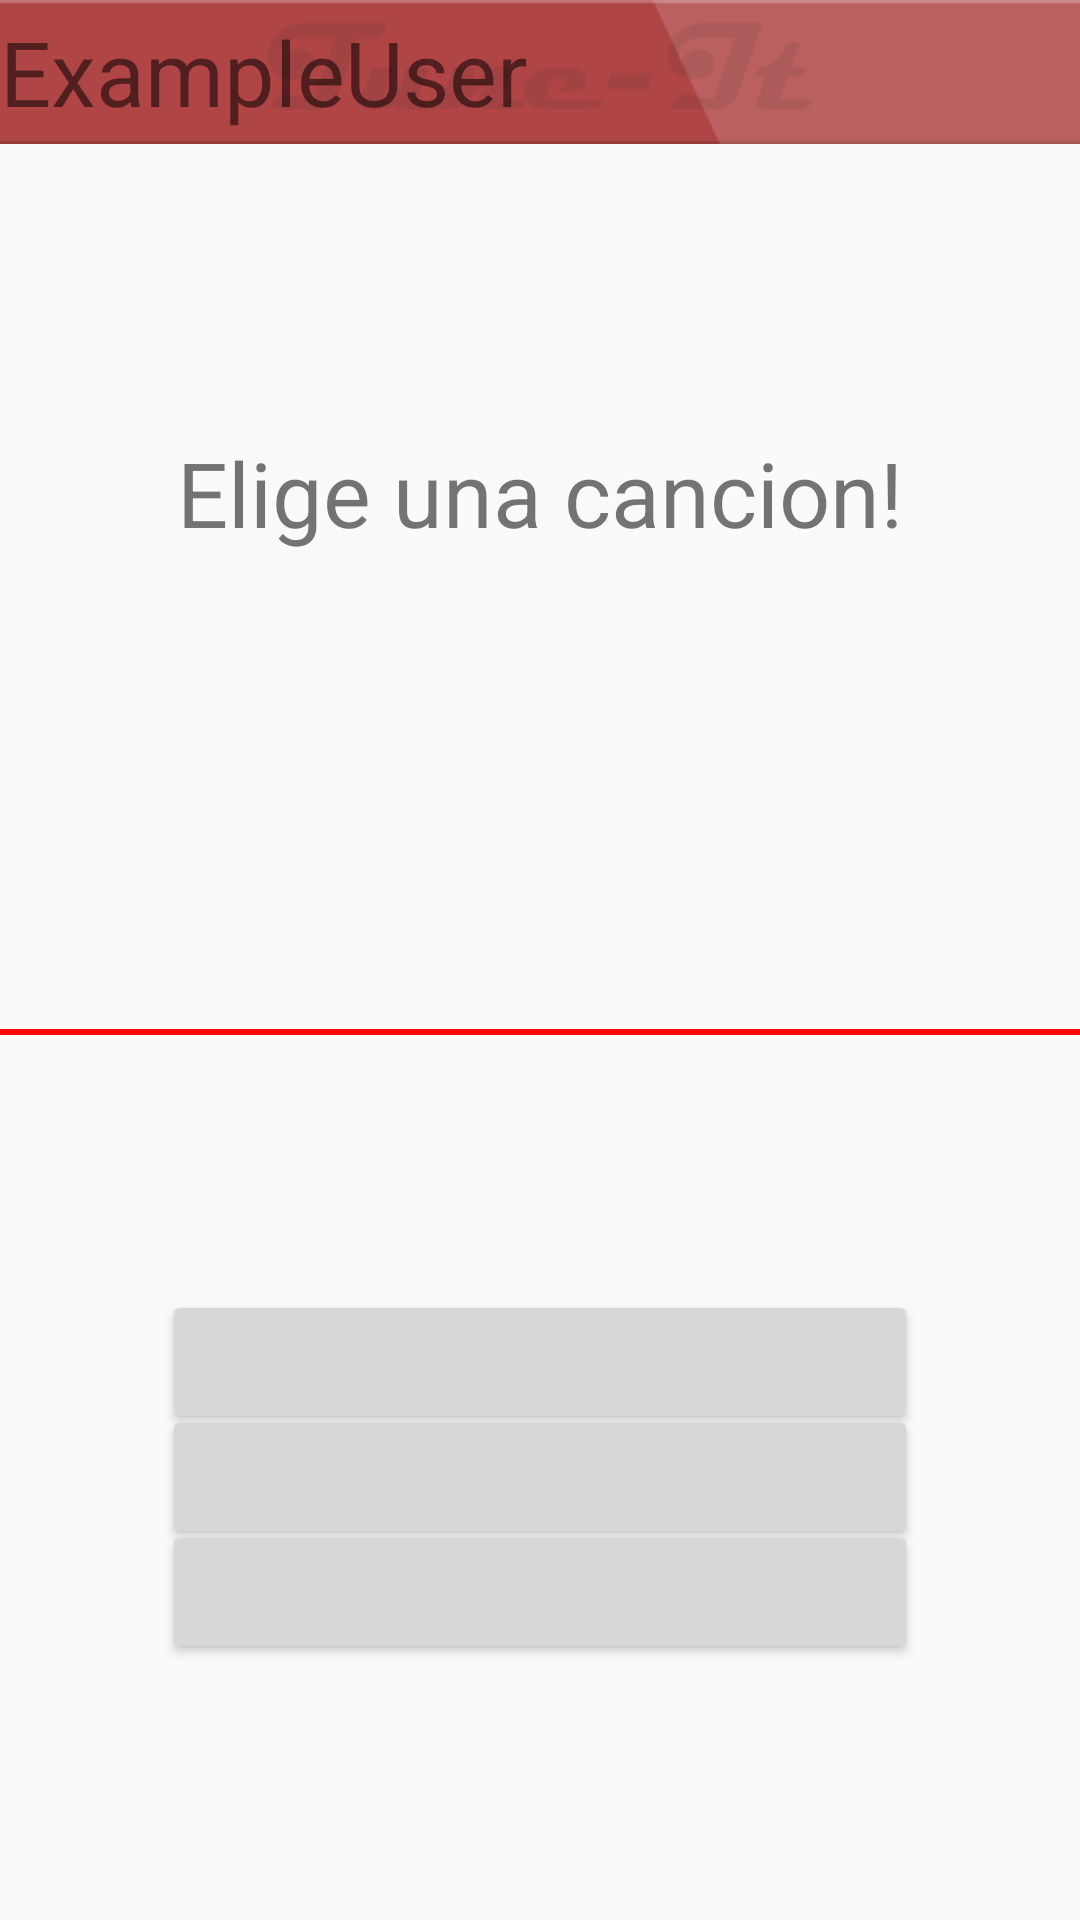

Produce the Android XML layout that renders to this screen, including the resource entries it uses.
<!-- AndroidManifest.xml: application theme AppTheme -->
<!-- res/layout/selsong.xml -->
<LinearLayout xmlns:android="http://schemas.android.com/apk/res/android"
    android:layout_width="fill_parent"
    android:id="@+id/background"
    android:layout_height="fill_parent"
    android:orientation="vertical" >

    <TextView
        android:id="@+id/actionbar"
        android:layout_width="fill_parent"
        android:layout_height="wrap_content"
        android:background="@drawable/rck_actionbar"
        android:gravity="center_vertical"
        android:text="ExampleUser"
        android:textSize="30dp" />
    
    <LinearLayout
        android:layout_width="match_parent"
        android:layout_height="0dp"
        android:layout_weight="1"
        android:gravity="center_horizontal"
        android:orientation="vertical" >

        <TextView
            android:id="@+id/textView1"
            android:layout_width="wrap_content"
            android:layout_height="wrap_content"
            android:layout_marginTop="96dp"
            android:text="Elige una cancion!"
            android:textSize="@dimen/stand" />

    </LinearLayout>

    	<LinearLayout
        android:layout_width="match_parent"
        android:layout_height="2dp"
        android:orientation="vertical"
        android:background="#ff0000">
    </LinearLayout>

    <LinearLayout
        android:layout_width="match_parent"
        android:layout_height="0dp"
        android:layout_weight="1"
        android:gravity="center"
        android:orientation="vertical" >

        <Button
            android:id="@+id/answer0"
            android:layout_width="fill_parent"
            android:layout_height="wrap_content"
            android:layout_marginLeft="54dp"
            android:layout_marginRight="54dp"
            android:onClick="click" />

        <Button
            android:id="@+id/answer1"
            android:layout_width="fill_parent"
            android:layout_height="wrap_content"
            android:layout_marginLeft="54dp"
            android:layout_marginRight="54dp"
            android:layout_marginTop="-10dp"
            android:onClick="click" />

        <Button
            android:id="@+id/answer2"
            android:layout_width="fill_parent"
            android:layout_height="wrap_content"
            android:layout_marginLeft="54dp"
            android:layout_marginRight="54dp"
            android:layout_marginTop="-10dp"
            android:onClick="click" />
    </LinearLayout>

</LinearLayout>
<!-- resources referenced by this layout -->
<resources>
  <dimen name="stand">30dp</dimen>
  <!-- drawable rck_actionbar: png bitmap (drawable-hdpi, 3664 bytes) -->
  <style name="AppTheme" parent="AppBaseTheme">
          
      </style>
  <style name="AppBaseTheme" parent="Theme.AppCompat.Light">
          
      </style>
</resources>
